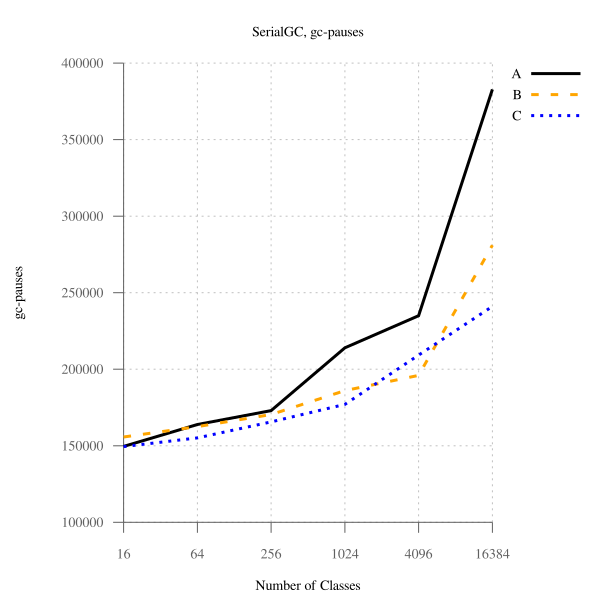

Values plotted in this chart, from the file beside it:
num_classes, A, B, B-to-A, C, C-to-A
16, 149561, 155754, 104.1, 149431, 99.91, 
64, 163864, 162502, 99.17, 155159, 94.69, 
256, 172978, 170445, 98.54, 165589, 95.73, 
1024, 214011, 186015, 86.92, 176995, 82.70, 
4096, 235005, 195957, 83.38, 209236, 89.04, 
16384, 382787, 281037, 73.42, 241069, 62.98, 
